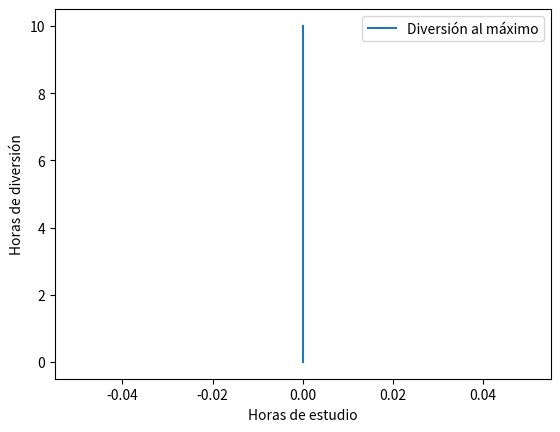

The matplotlib source for this figure:
import matplotlib.pyplot as plt
import numpy as np
# Si el objetivo es convertirse en un "trol", la solución óptima sería pasar las 10 horas disponibles en diversión.
y_values = np.linspace(0, 10, 400)

# Graficar el tiempo máximo de diversión
plt.plot(np.zeros_like(y_values), y_values, label='Diversión al máximo')

# Añadir etiquetas y leyenda
plt.xlabel('Horas de estudio')
plt.ylabel('Horas de diversión')
plt.legend()

# Mostrar el gráfico
plt.show()
